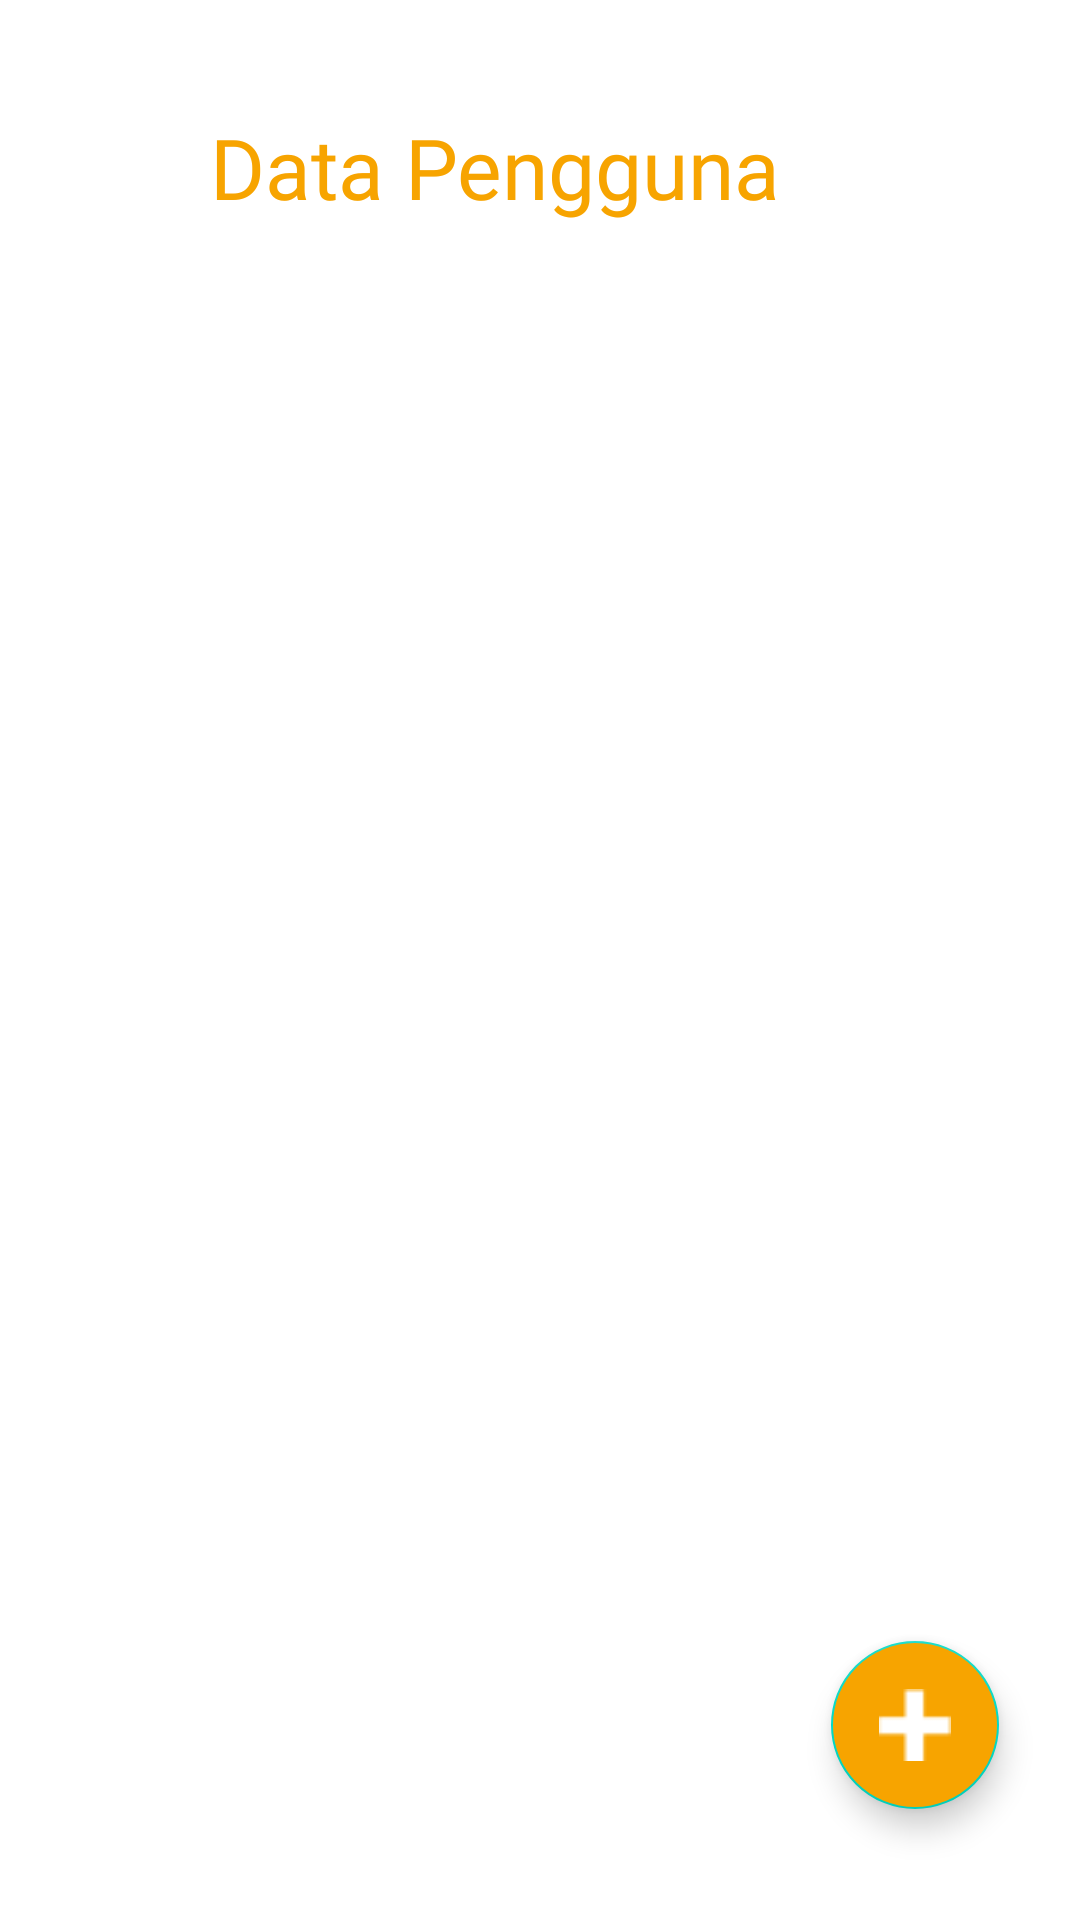

Produce the Android XML layout that renders to this screen, including the resource entries it uses.
<!-- AndroidManifest.xml: application theme Theme.InventarisChevalier -->
<!-- res/layout/activity_user_data.xml -->
<?xml version="1.0" encoding="utf-8"?>
<androidx.constraintlayout.widget.ConstraintLayout xmlns:android="http://schemas.android.com/apk/res/android"
    android:layout_width="match_parent"
    android:layout_height="match_parent"
    xmlns:tools="http://schemas.android.com/tools"
    xmlns:app="http://schemas.android.com/apk/res-auto">

    <LinearLayout
        android:id="@+id/header"
        android:layout_width="match_parent"
        android:layout_height="wrap_content"
        app:layout_constraintStart_toStartOf="parent"
        app:layout_constraintTop_toTopOf="parent"
        android:layout_marginTop="34dp">

        <LinearLayout
            android:id="@+id/backBtn"
            android:layout_width="50dp"
            android:layout_height="50dp"
            android:gravity="center"
            android:layout_marginStart="20dp">

            <ImageView
                android:layout_width="wrap_content"
                android:layout_height="wrap_content"
                android:src="@drawable/backbtn_cheva" />
        </LinearLayout>

        <TextView
            android:layout_width="wrap_content"
            android:layout_height="wrap_content"
            android:fontFamily="@font/poppins_bold"
            android:text="Data Pengguna"
            android:textColor="#f7a400"
            android:textSize="28sp"
            app:layout_constraintStart_toStartOf="parent"
            app:layout_constraintTop_toTopOf="parent"
            android:layout_marginTop="3dp"/>
    </LinearLayout>

    <androidx.recyclerview.widget.RecyclerView
        android:id="@+id/rv_userdata"
        android:layout_width="match_parent"
        android:layout_height="wrap_content"
        app:layout_constraintEnd_toEndOf="parent"
        app:layout_constraintStart_toStartOf="parent"
        app:layout_constraintTop_toBottomOf="@+id/header"
        android:layout_marginTop="19dp"
        tools:listitem="@layout/rv_user_data"
        />

    <com.google.android.material.floatingactionbutton.FloatingActionButton
        android:id="@+id/fab"
        android:layout_width="wrap_content"
        android:layout_height="wrap_content"
        android:layout_gravity="end|bottom"
        android:layout_marginEnd="27dp"
        android:layout_marginBottom="37dp"
        android:backgroundTint="@color/cheva_kuning"
        android:src="@drawable/plus_symbol"
        android:tint="@color/colorAccent"
        app:layout_constraintBottom_toBottomOf="parent"
        app:layout_constraintEnd_toEndOf="parent" />


</androidx.constraintlayout.widget.ConstraintLayout>
<!-- res/layout/rv_user_data.xml (included above) -->
<?xml version="1.0" encoding="utf-8"?>
<androidx.constraintlayout.widget.ConstraintLayout xmlns:android="http://schemas.android.com/apk/res/android"
    xmlns:app="http://schemas.android.com/apk/res-auto"
    xmlns:tools="http://schemas.android.com/tools"
    android:layout_width="match_parent"
    android:layout_height="wrap_content"
    android:layout_marginBottom="30dp"
    >

    <androidx.constraintlayout.widget.ConstraintLayout
        android:id="@+id/wrapper"
        android:layout_width="360dp"
        android:layout_height="82dp"
        android:background="@drawable/stroke_template_grey"
        app:layout_constraintTop_toTopOf="parent"
        app:layout_constraintStart_toStartOf="parent"
        app:layout_constraintEnd_toEndOf="parent"
        >

        <com.google.android.material.imageview.ShapeableImageView
            android:id="@+id/userImage"
            android:layout_width="50dp"
            android:layout_height="50dp"
            android:layout_alignParentStart="true"
            android:layout_alignParentTop="true"
            android:layout_marginStart="20dp"
            android:layout_marginTop="16dp"
            android:src="@drawable/user_image_2"
            app:layout_constraintStart_toStartOf="parent"
            app:layout_constraintTop_toTopOf="parent"
            app:shapeAppearanceOverlay="@style/Circular" />

        <TextView
            android:id="@+id/userName"
            android:layout_width="wrap_content"
            android:layout_height="wrap_content"
            android:layout_alignParentTop="true"
            android:layout_marginTop="19dp"
            android:layout_marginStart="18dp"
            android:layout_toEndOf="@+id/userImage"
            android:text="Milla"
            android:fontFamily="@font/poppins_semi_bold"
            app:layout_constraintStart_toEndOf="@+id/userImage"
            app:layout_constraintTop_toTopOf="parent" />

        <TextView
            android:id="@+id/userStatus"
            android:layout_width="wrap_content"
            android:layout_height="wrap_content"
            android:layout_marginTop="2dp"
            android:layout_marginStart="18dp"
            android:layout_toEndOf="@+id/userImage"
            android:fontFamily="@font/poppins_regular"
            android:text="Pengguna, Jakarta"
            app:layout_constraintStart_toEndOf="@+id/userImage"
            app:layout_constraintTop_toBottomOf="@+id/userName"
            android:textSize="12sp"/>
    </androidx.constraintlayout.widget.ConstraintLayout>

</androidx.constraintlayout.widget.ConstraintLayout>
<!-- resources referenced by this layout -->
<resources>
  <color name="cheva_kuning">#F7A400</color>
  <color name="colorAccent">#FFF</color>
  <!-- drawable plus_symbol: png bitmap (drawable-v24, 227 bytes) -->
  <!-- drawable stroke_template_grey (drawable) -->
  <?xml version="1.0" encoding="utf-8"?>
  <shape xmlns:android="http://schemas.android.com/apk/res/android">
      <stroke android:color="#4d4d4d00" android:width="1dp"/>
      <corners android:radius="15dp" />
  </shape>
  <!-- drawable user_image_2: png bitmap (drawable-v24, 734624 bytes) -->
  <style name="Theme.InventarisChevalier" parent="Theme.MaterialComponents.DayNight.NoActionBar">
          <item name="android:windowFullscreen">true</item>
          <item name="android:windowContentOverlay">@null</item>
          
          <item name="colorPrimary">@color/black</item>
          <item name="colorPrimaryVariant">@color/black</item>
          <item name="colorOnPrimary">@color/white_cheva</item>
          
          <item name="colorSecondary">@color/teal_200</item>
          <item name="colorSecondaryVariant">@color/teal_700</item>
          <item name="colorOnSecondary">@color/white</item>
          
          <item name="android:statusBarColor">?attr/colorPrimaryVariant</item>
          
          <item name="colorAccent">@color/colorAccent</item>
      </style>
  <color name="black">#FF000000</color>
  <color name="white_cheva">#EEEEEE</color>
  <color name="teal_200">#FF03DAC5</color>
  <color name="teal_700">#FF018786</color>
  <color name="white">#FFFFFFFF</color>
</resources>
